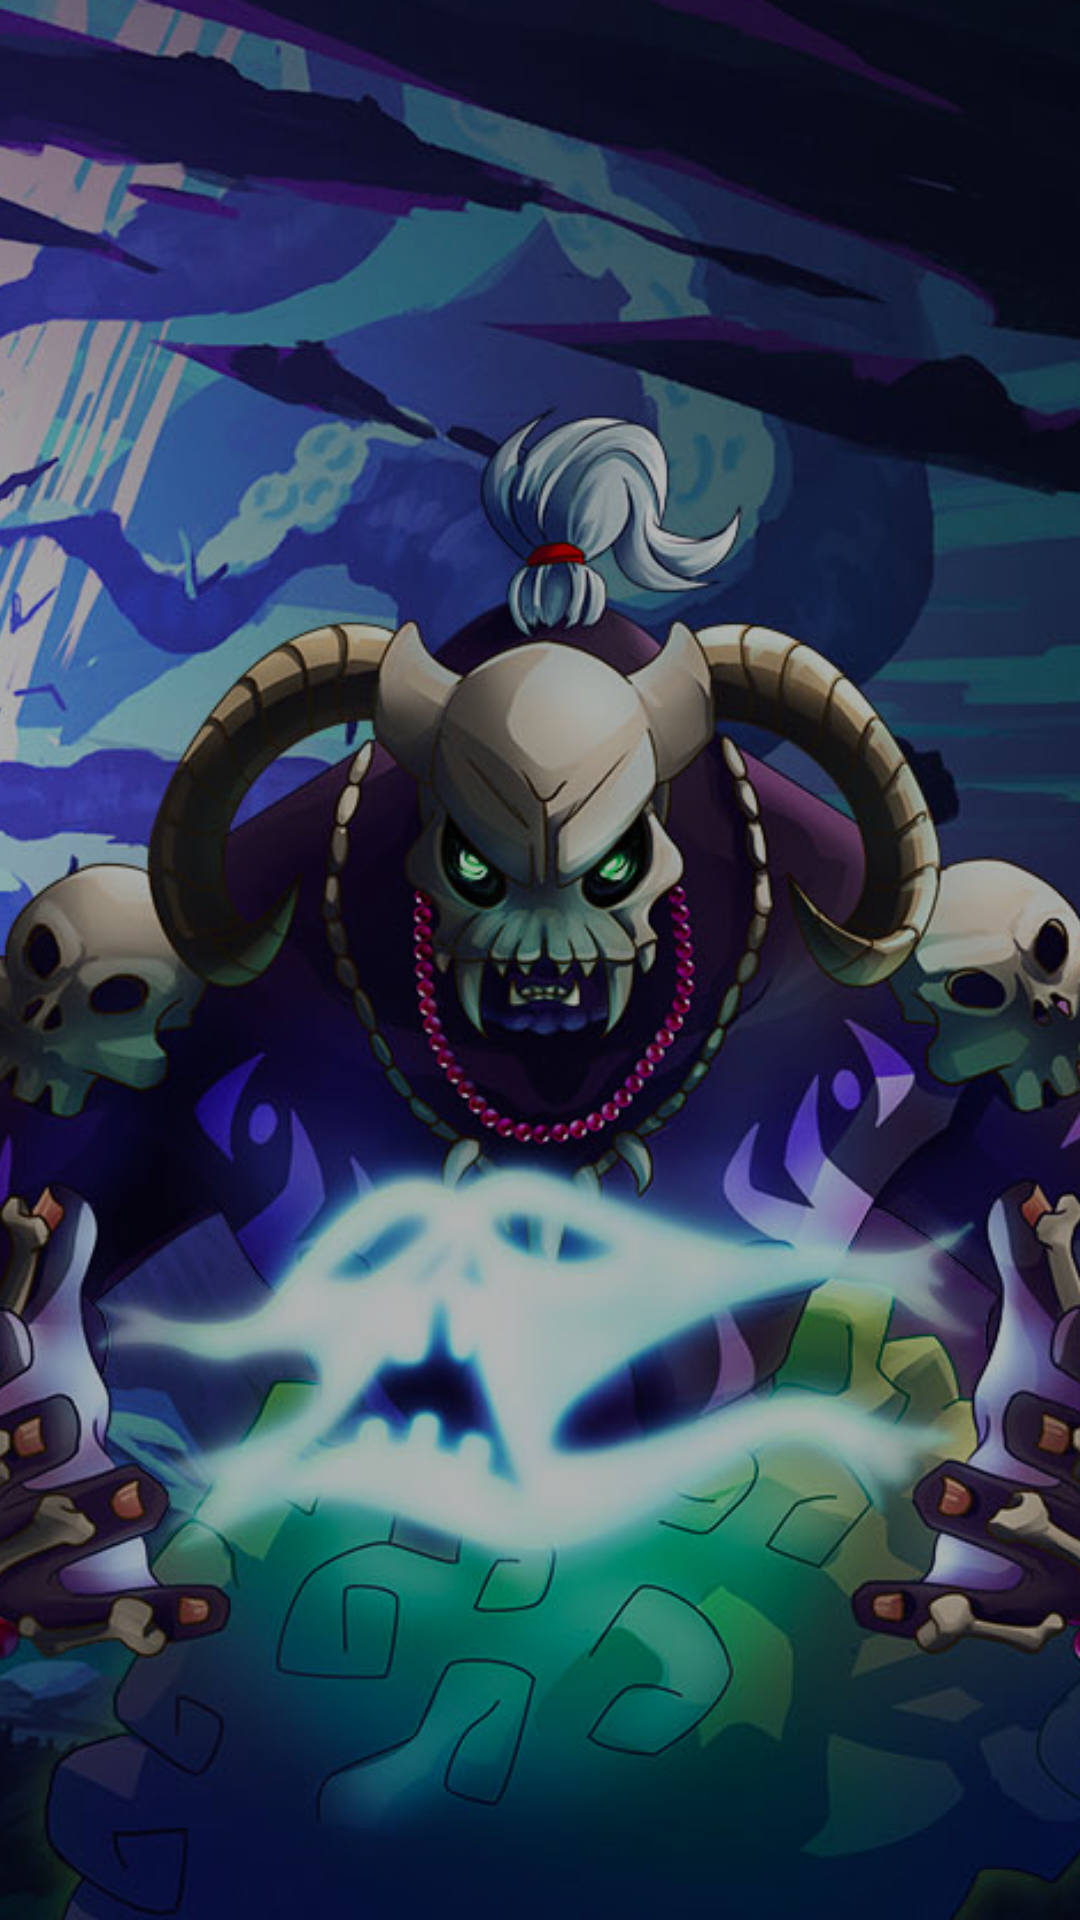

Here is an Android app screen rendered from its layout file. Give the layout XML and the strings, colors and styles it references.
<!-- AndroidManifest.xml: application theme Theme.SplinterlandsTest -->
<!-- res/layout/fragment_login.xml -->
<?xml version="1.0" encoding="utf-8"?>
<androidx.constraintlayout.widget.ConstraintLayout xmlns:android="http://schemas.android.com/apk/res/android"
                                                   xmlns:app="http://schemas.android.com/apk/res-auto"
                                                   android:layout_width="match_parent"
                                                   android:layout_height="match_parent">

    <ImageView android:layout_width="match_parent" android:layout_height="match_parent"
               android:src="@drawable/bg_login"
               android:adjustViewBounds="true" android:scaleType="centerCrop" android:id="@+id/imageView5"/>

    <androidx.recyclerview.widget.RecyclerView
            android:id="@+id/recyclerView"
            android:layout_width="0dp"
            android:layout_height="wrap_content"
            app:layout_constraintTop_toTopOf="parent" app:layout_constraintStart_toStartOf="parent"
            app:layout_constraintEnd_toEndOf="parent" app:layout_constraintBottom_toBottomOf="parent"/>


</androidx.constraintlayout.widget.ConstraintLayout>
<!-- resources referenced by this layout -->
<resources>
  <!-- drawable bg_login: png bitmap (drawable, 780260 bytes) -->
  <style name="Theme.SplinterlandsTest" parent="Theme.MaterialComponents.DayNight.DarkActionBar">
          
          <item name="colorPrimary">@color/purple_500</item>
          <item name="colorPrimaryVariant">@color/black</item>
          <item name="colorOnPrimary">@color/white</item>
          
          <item name="colorSecondary">@color/purple_700</item>
          <item name="colorSecondaryVariant">@color/purple_700</item>
          <item name="colorOnSecondary">@color/black</item>
          
          <item name="android:statusBarColor" tools:targetApi="l">?attr/colorPrimaryVariant</item>
          
      </style>
  <color name="purple_500">#ff9300</color>
  <color name="black">#FF000000</color>
  <color name="white">#FFFFFFFF</color>
  <color name="purple_700">#FF5722</color>
</resources>
